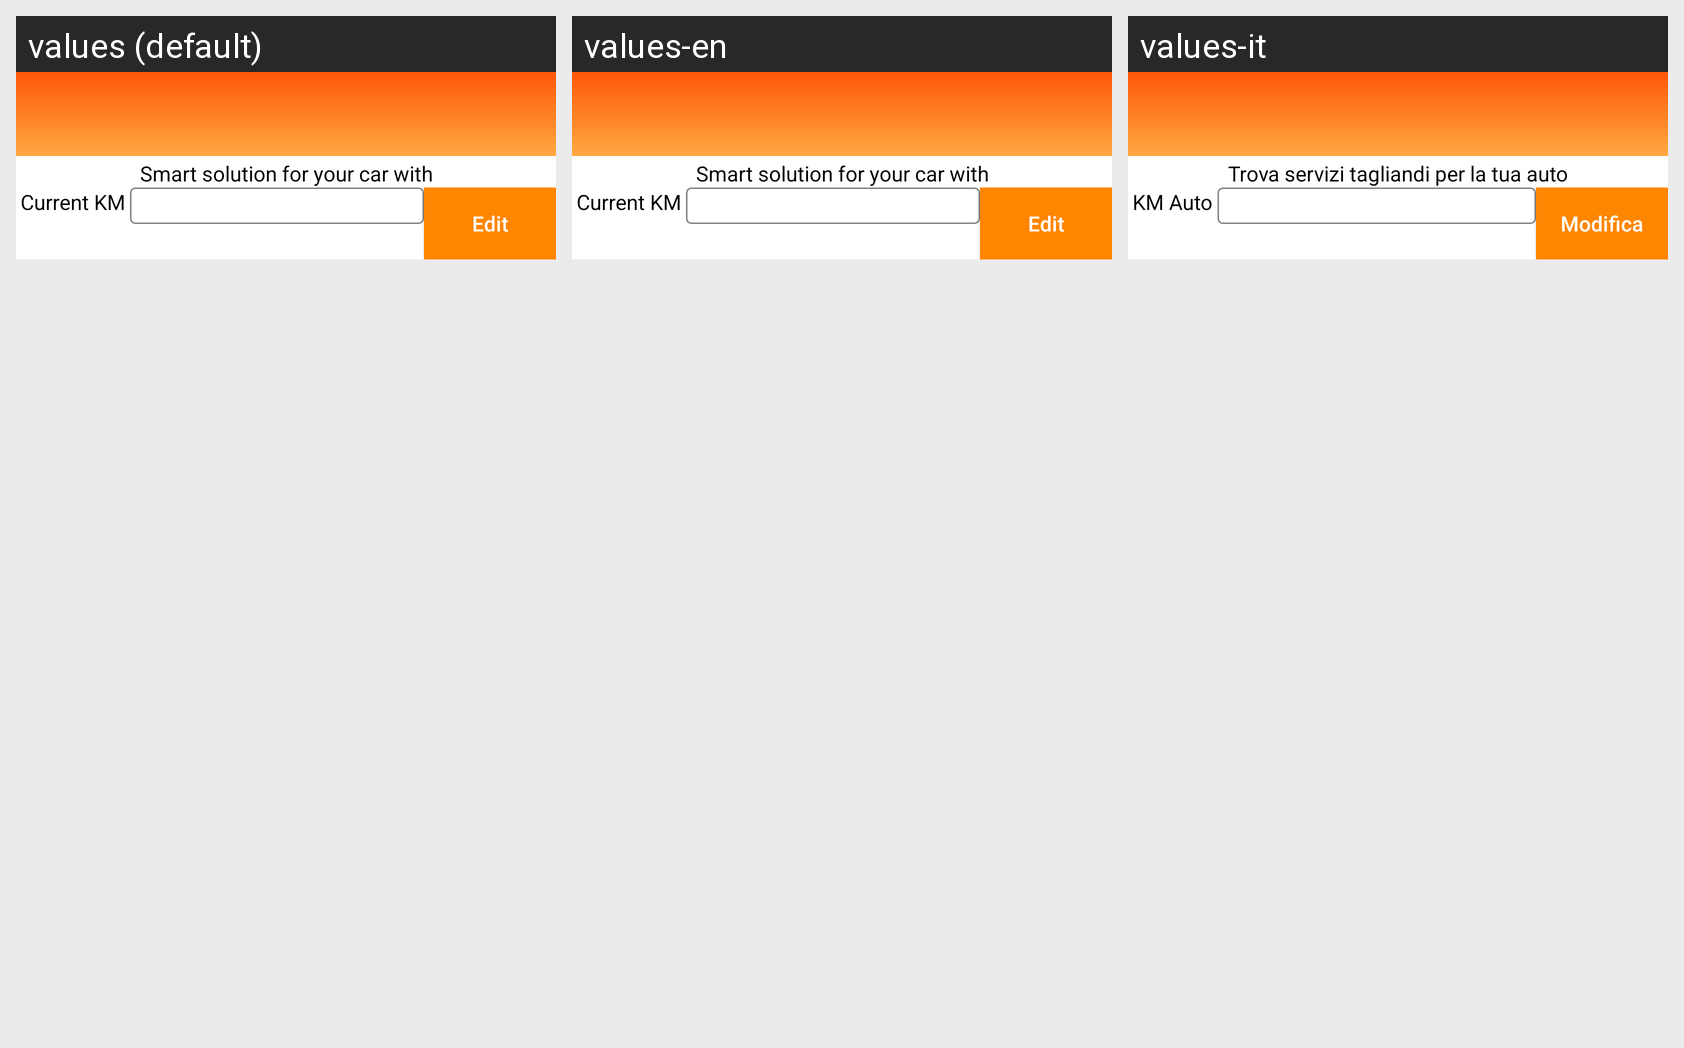

Here is an Android app screen in its default locale and in the app's own translations. Write out the translated-string differences for the strings that appear on this screen.
Android screen res/layout/mot_search_activity.xml rendered under 3 locales, left to right: values (default), values-en, values-it. Device: Nexus 5 (rendered at 1080×1920; each locale shown at half size, 540×960, under a caption strip naming it); theme AppTheme.NoActionBar.
Strings drawn on this screen, with the default value and each locale's value (text and hints the layout hard-codes, and strings that could not be matched under every locale, appear in the picture but are not listed):

current_km
  values: Current KM
  values-en: Current KM
  values-it: KM Auto

edit
  values: Edit
  values-en: Edit
  values-it: Modifica

Smart_solution_withCar
  values: Smart solution for your car with
  values-en: Smart solution for your car with
  values-it: Trova servizi tagliandi per la tua auto
